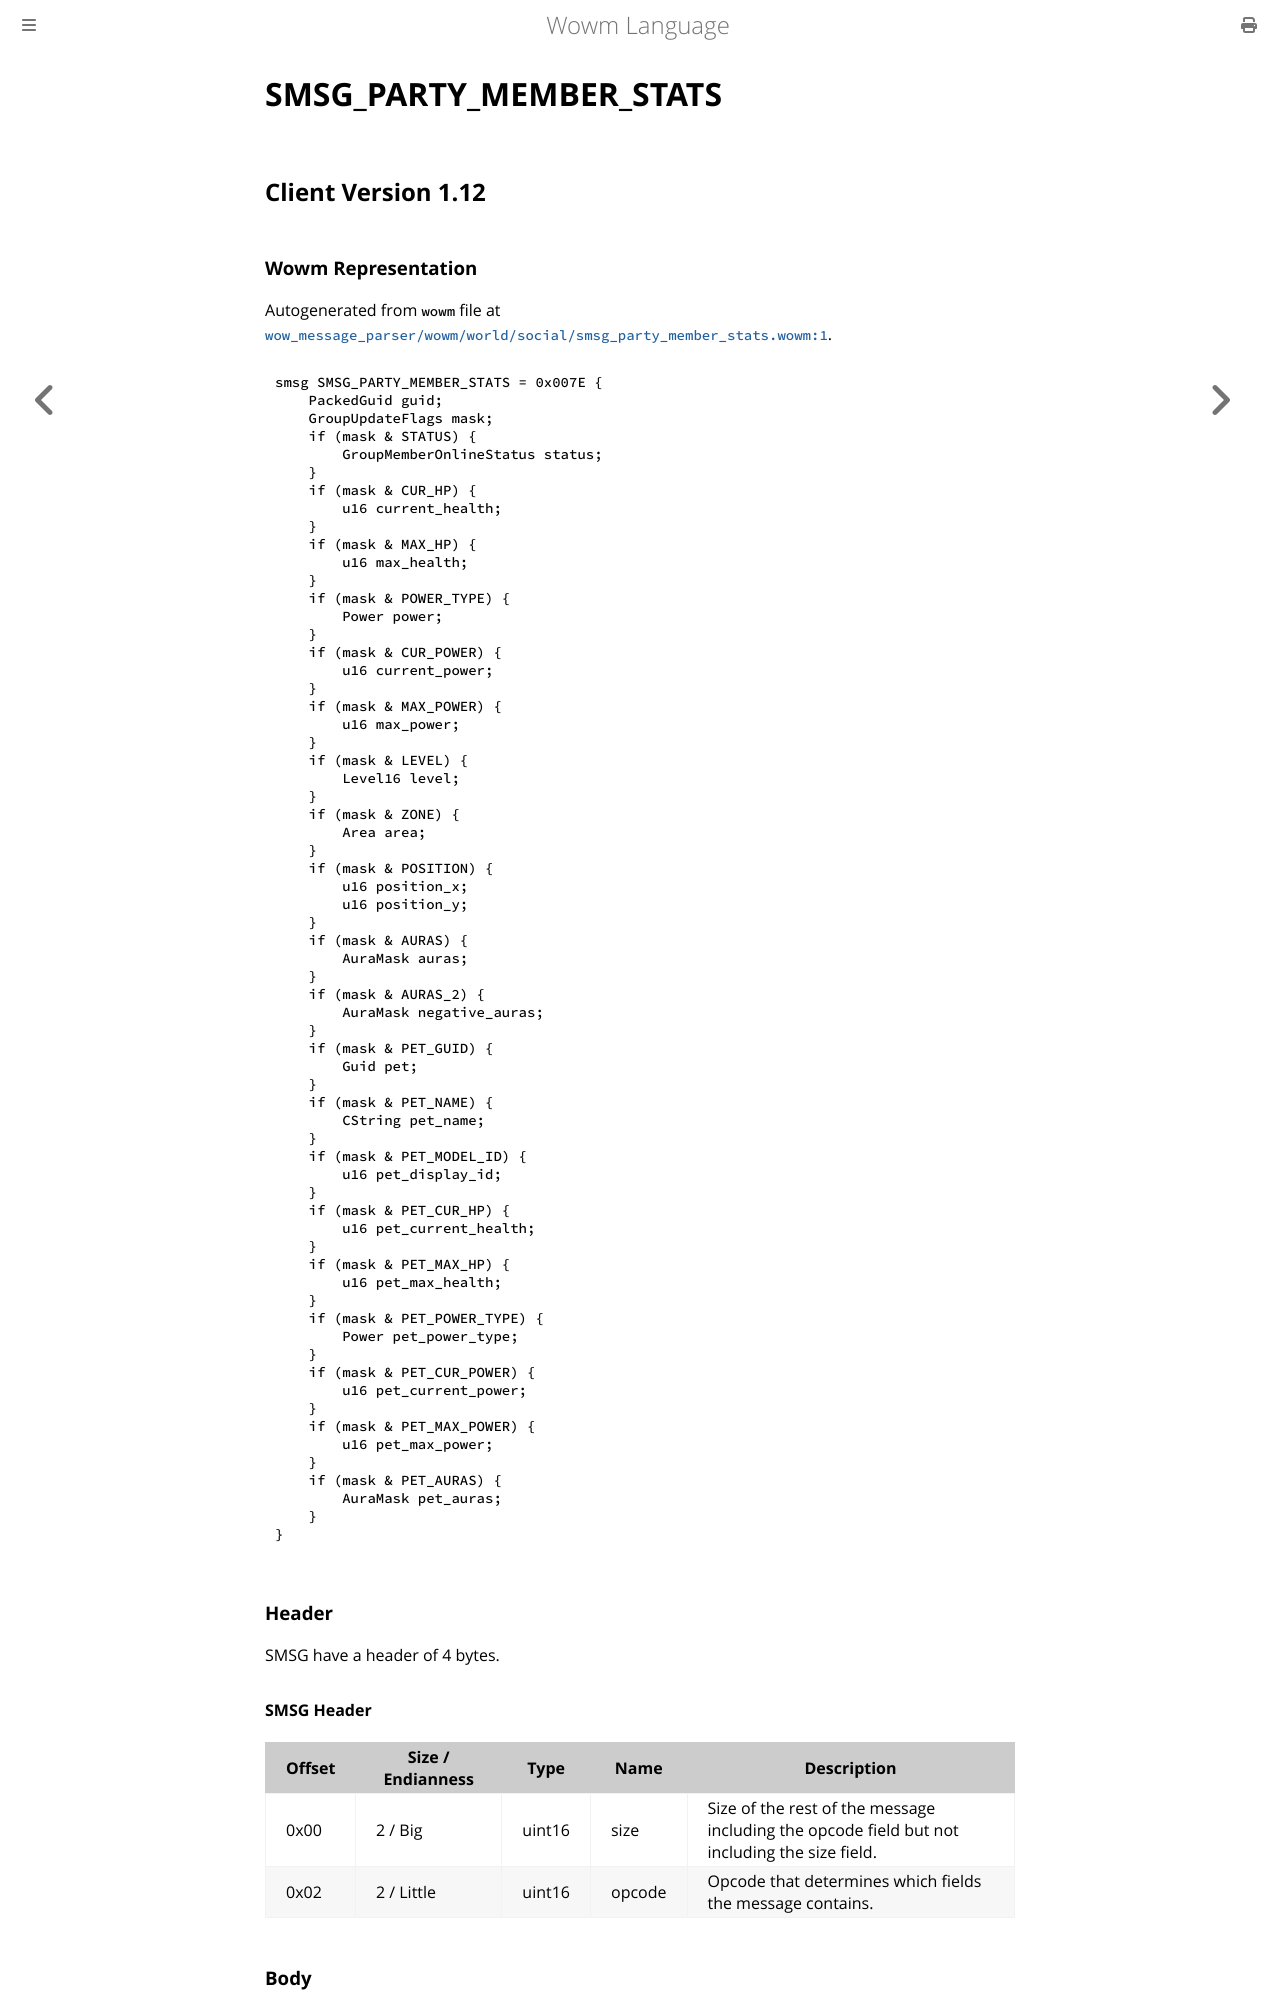

repository: gtker/wow_messages · page: docs/smsg_party_member_stats.html · generator: mdbook

# SMSG_PARTY_MEMBER_STATS

## Client Version 1.12

### Wowm Representation

Autogenerated from `wowm` file at [`wow_message_parser/wowm/world/social/smsg_party_member_stats.wowm:1`](https://github.com/gtker/wow_messages/tree/main/wow_message_parser/wowm/world/social/smsg_party_member_stats.wowm#L1).
```rust,ignore
smsg SMSG_PARTY_MEMBER_STATS = 0x007E {
    PackedGuid guid;
    GroupUpdateFlags mask;
    if (mask & STATUS) {
        GroupMemberOnlineStatus status;
    }
    if (mask & CUR_HP) {
        u16 current_health;
    }
    if (mask & MAX_HP) {
        u16 max_health;
    }
    if (mask & POWER_TYPE) {
        Power power;
    }
    if (mask & CUR_POWER) {
        u16 current_power;
    }
    if (mask & MAX_POWER) {
        u16 max_power;
    }
    if (mask & LEVEL) {
        Level16 level;
    }
    if (mask & ZONE) {
        Area area;
    }
    if (mask & POSITION) {
        u16 position_x;
        u16 position_y;
    }
    if (mask & AURAS) {
        AuraMask auras;
    }
    if (mask & AURAS_2) {
        AuraMask negative_auras;
    }
    if (mask & PET_GUID) {
        Guid pet;
    }
    if (mask & PET_NAME) {
        CString pet_name;
    }
    if (mask & PET_MODEL_ID) {
        u16 pet_display_id;
    }
    if (mask & PET_CUR_HP) {
        u16 pet_current_health;
    }
    if (mask & PET_MAX_HP) {
        u16 pet_max_health;
    }
    if (mask & PET_POWER_TYPE) {
        Power pet_power_type;
    }
    if (mask & PET_CUR_POWER) {
        u16 pet_current_power;
    }
    if (mask & PET_MAX_POWER) {
        u16 pet_max_power;
    }
    if (mask & PET_AURAS) {
        AuraMask pet_auras;
    }
}
```
### Header

SMSG have a header of 4 bytes.

#### SMSG Header

| Offset | Size / Endianness | Type   | Name   | Description |
| ------ | ----------------- | ------ | ------ | ----------- |
| 0x00   | 2 / Big           | uint16 | size   | Size of the rest of the message including the opcode field but not including the size field.|
| 0x02   | 2 / Little        | uint16 | opcode | Opcode that determines which fields the message contains.|
